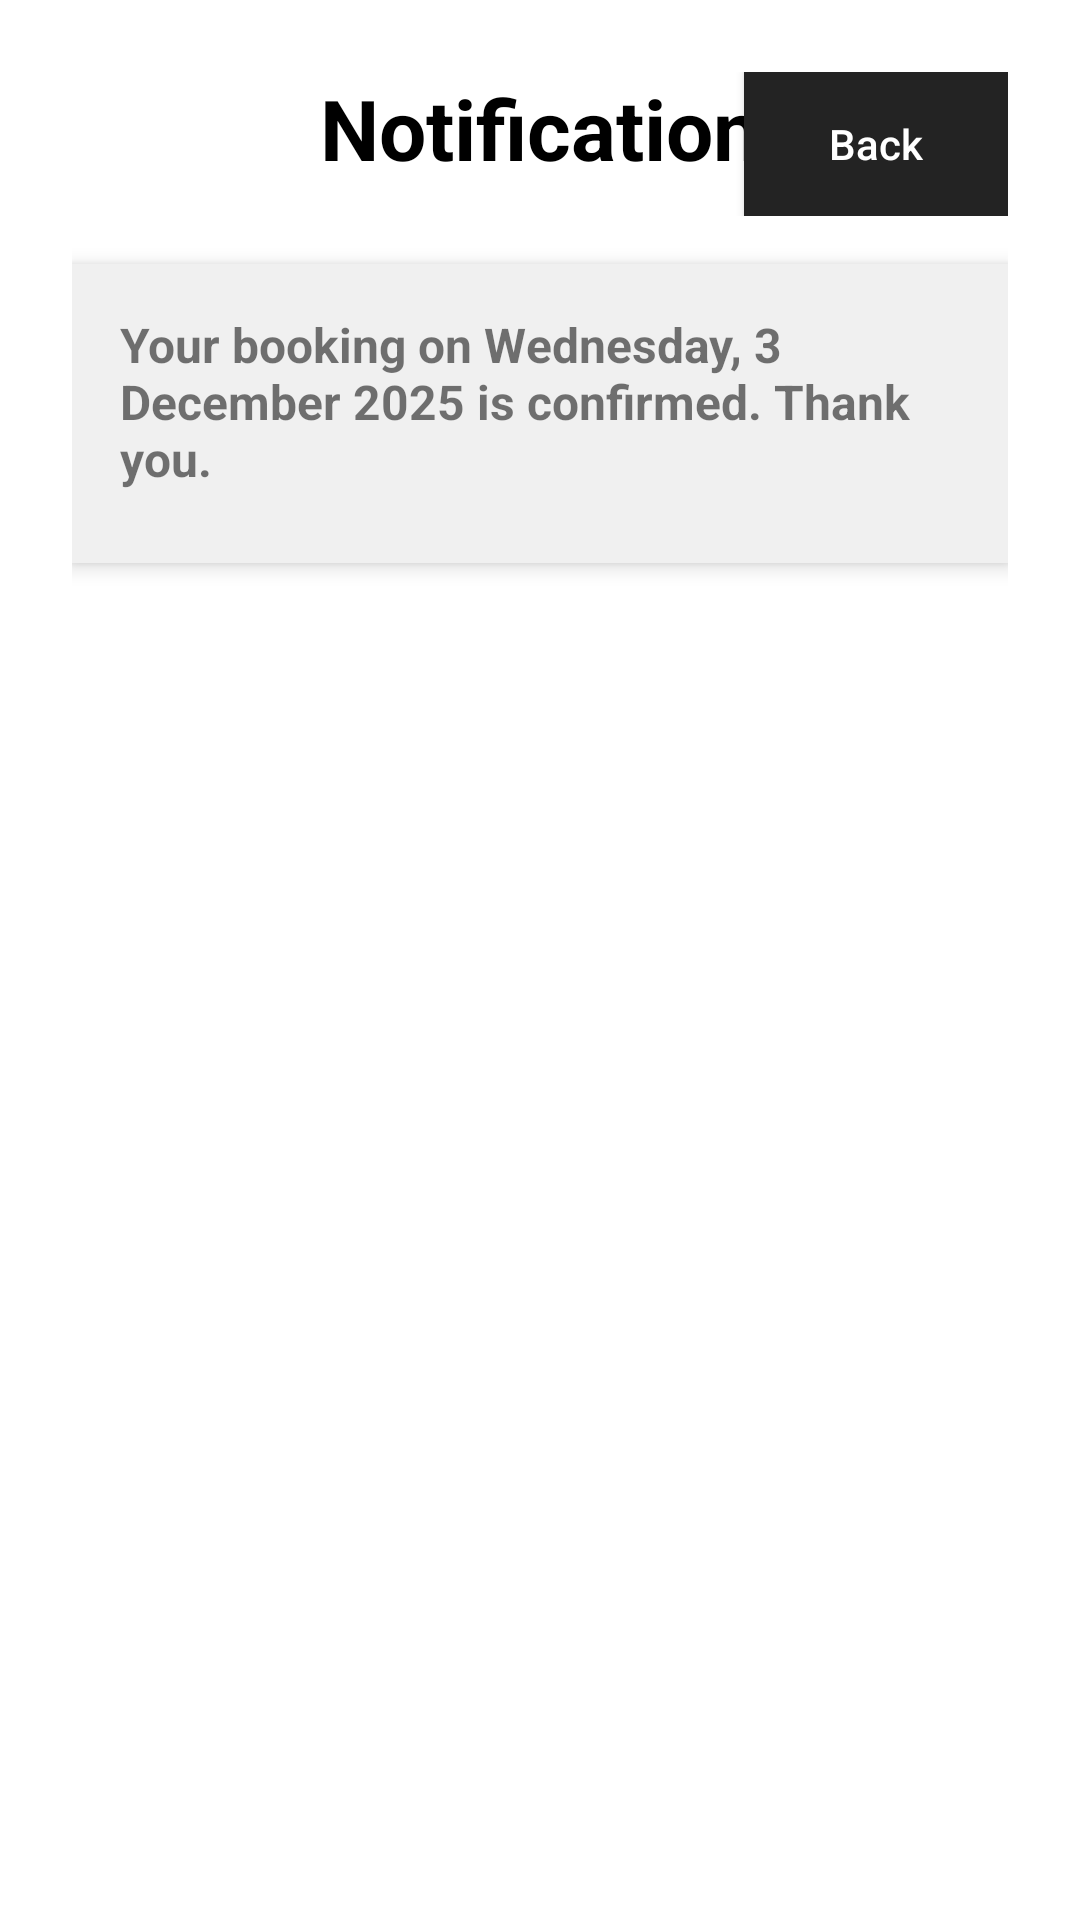

Here is an Android app screen rendered from its layout file. Give the layout XML and the strings, colors and styles it references.
<!-- AndroidManifest.xml: application theme Theme.COMP2000HK_CW -->
<!-- res/layout/activity_guest_notification.xml -->
<?xml version="1.0" encoding="utf-8"?>
<ScrollView xmlns:android="http://schemas.android.com/apk/res/android"
    android:layout_width="match_parent"
    android:layout_height="match_parent"
    android:background="@android:color/white"
    android:fillViewport="true">

    <LinearLayout
        android:layout_width="match_parent"
        android:layout_height="wrap_content"
        android:orientation="vertical"
        android:padding="24dp">

        <RelativeLayout
            android:layout_width="match_parent"
            android:layout_height="wrap_content"
            android:layout_marginBottom="16dp">

            <TextView
                android:id="@+id/tvReserveTitle"
                android:layout_width="wrap_content"
                android:layout_height="wrap_content"
                android:layout_centerHorizontal="true"
                android:text="Notification"
                android:textColor="@android:color/black"
                android:textSize="28sp"
                android:textStyle="bold" />

            <Button
                android:id="@+id/btnBack"
                android:layout_width="wrap_content"
                android:layout_height="wrap_content"
                android:layout_alignParentEnd="true"
                android:background="#232323"
                android:text="Back"
                android:textAllCaps="false"
                android:textColor="@android:color/white" />
        </RelativeLayout>

        <LinearLayout
            android:layout_width="match_parent"
            android:layout_height="wrap_content"
            android:background="#F0F0F0"
            android:clipToOutline="true"
            android:elevation="4dp"
            android:orientation="vertical"
            android:padding="16dp">

            <TextView
                android:layout_width="wrap_content"
                android:layout_height="wrap_content"
                android:layout_marginBottom="8dp"
                android:text="Your booking on Wednesday, 3 December 2025 is confirmed. Thank you."
                android:textSize="16sp"
                android:textStyle="bold" />

        </LinearLayout>
    </LinearLayout>
</ScrollView>
<!-- resources referenced by this layout -->
<resources>
  <style name="Theme.COMP2000HK_CW" parent="android:Theme.Material.Light.NoActionBar" />
</resources>
